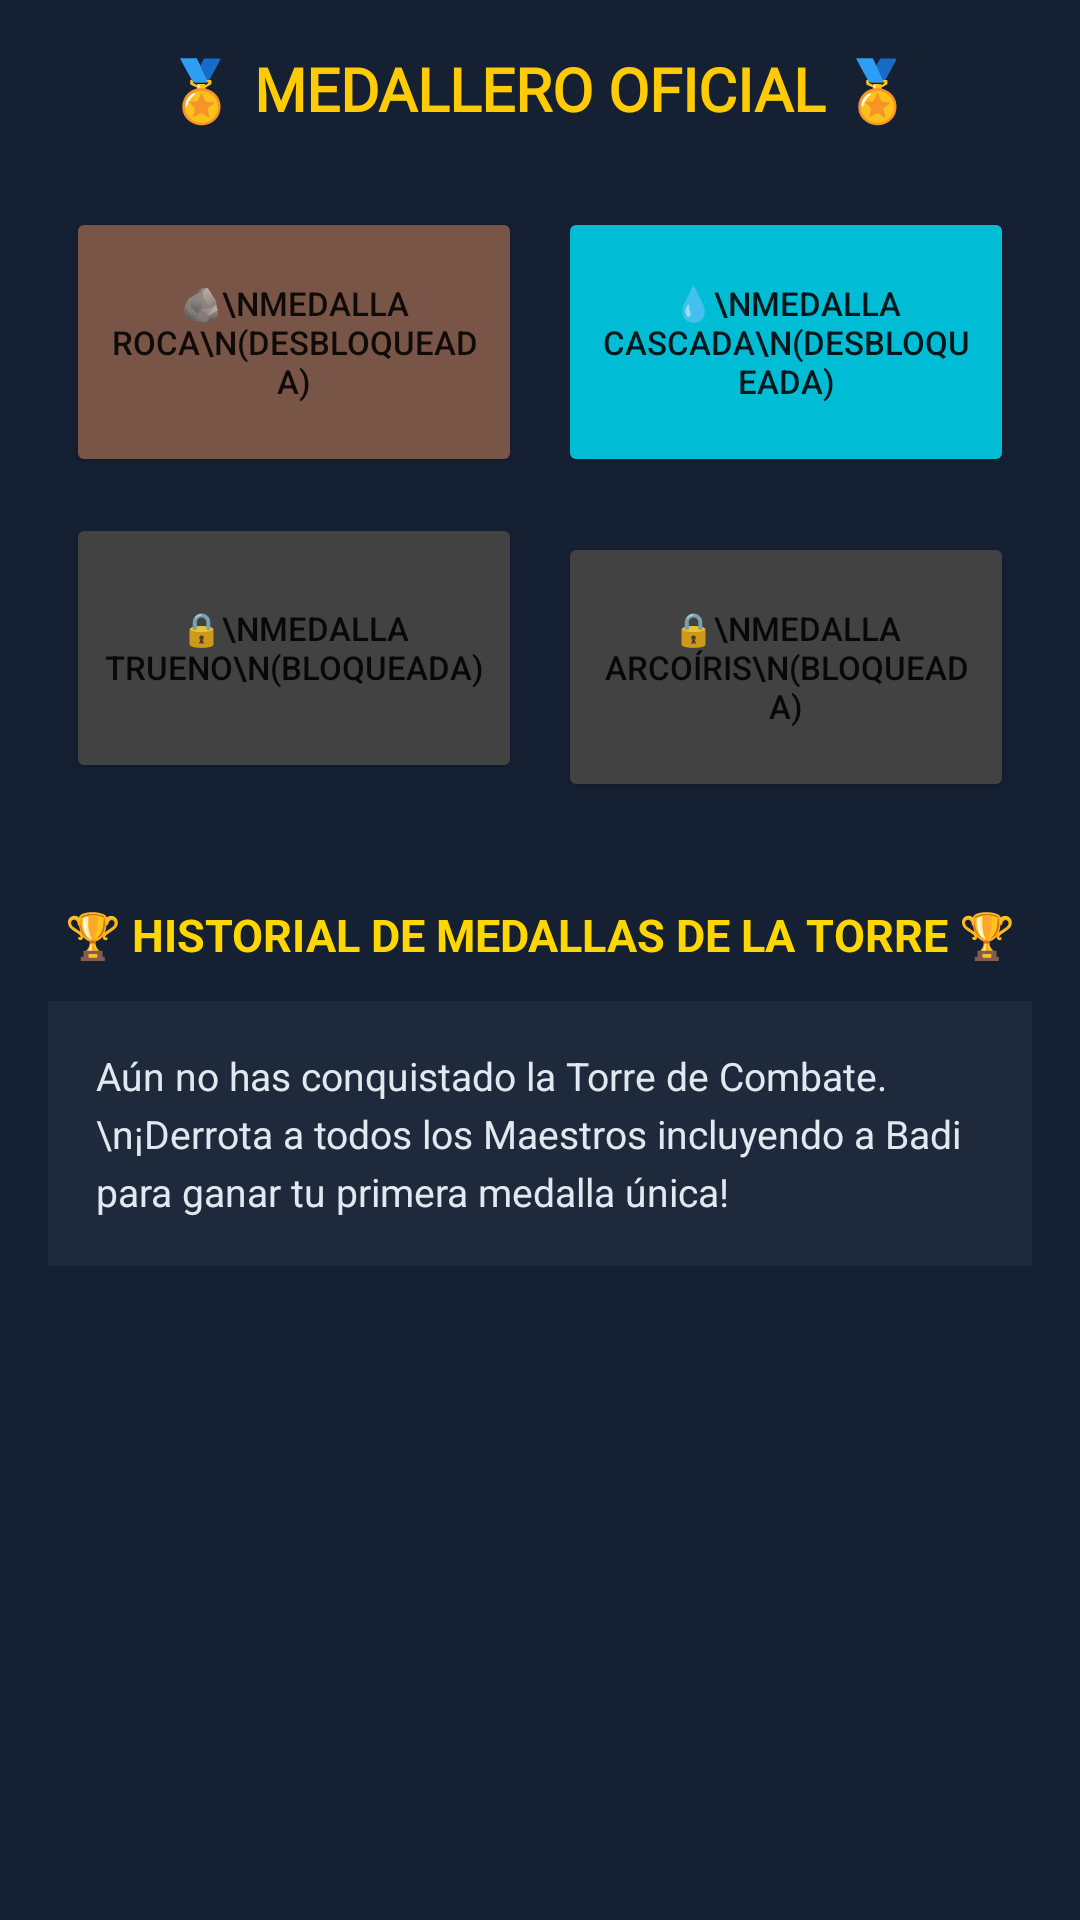

This screen was rendered from an Android layout file. Write that file and the resources it references.
<!-- AndroidManifest.xml: application theme Theme.MaterialComponents.DayNight.NoActionBar -->
<!-- res/layout/activity_medallas.xml -->
<?xml version="1.0" encoding="utf-8"?>
<ScrollView xmlns:android="http://schemas.android.com/apk/res/android"
    xmlns:app="http://schemas.android.com/apk/res-auto"
    android:layout_width="match_parent"
    android:layout_height="match_parent"
    android:background="#152033"
    android:fillViewport="true">

    <LinearLayout
        android:layout_width="match_parent"
        android:layout_height="wrap_content"
        android:gravity="center_horizontal"
        android:orientation="vertical"
        android:padding="16dp">

        <TextView
            android:layout_width="wrap_content"
            android:layout_height="wrap_content"
            android:fontFamily="@font/pokemon_font"
            android:text="🏅 MEDALLERO OFICIAL 🏅"
            android:textColor="#FFCB05"
            android:textSize="20sp"
            android:textStyle="bold" />

        <GridLayout
            android:layout_width="match_parent"
            android:layout_height="wrap_content"
            android:layout_marginTop="20dp"
            android:columnCount="2">

            <Button
                android:id="@+id/btnBadge1"
                android:layout_width="0dp"
                android:layout_height="90dp"
                android:layout_columnWeight="1"
                android:layout_margin="6dp"
                android:backgroundTint="#795548"
                android:text="🪨\nMedalla Roca\n(Desbloqueada)"
                android:textSize="11sp" />

            <Button
                android:id="@+id/btnBadge2"
                android:layout_width="0dp"
                android:layout_height="90dp"
                android:layout_columnWeight="1"
                android:layout_margin="6dp"
                android:backgroundTint="#00BCD4"
                android:text="💧\nMedalla Cascada\n(Desbloqueada)"
                android:textSize="11sp" />

            <Button
                android:id="@+id/btnBadge3"
                android:layout_width="0dp"
                android:layout_height="90dp"
                android:layout_columnWeight="1"
                android:layout_margin="6dp"
                android:backgroundTint="#424242"
                android:text="🔒\nMedalla Trueno\n(Bloqueada)"
                android:textSize="11sp" />

            <Button
                android:id="@+id/btnBadge4"
                android:layout_width="0dp"
                android:layout_height="90dp"
                android:layout_columnWeight="1"
                android:layout_margin="6dp"
                android:backgroundTint="#424242"
                android:text="🔒\nMedalla Arcoíris\n(Bloqueada)"
                android:textSize="11sp" />
        </GridLayout>

        
        <TextView
            android:layout_width="wrap_content"
            android:layout_height="wrap_content"
            android:text="🏆 HISTORIAL DE MEDALLAS DE LA TORRE 🏆"
            android:textColor="#FFD700"
            android:textSize="15sp"
            android:textStyle="bold"
            android:layout_marginTop="28dp"
            android:layout_marginBottom="12dp" />

        <TextView
            android:id="@+id/tvHistorialMedallas"
            android:layout_width="match_parent"
            android:layout_height="wrap_content"
            android:background="#1E293B"
            android:padding="16dp"
            android:text="Aún no has conquistado la Torre de Combate.\n¡Derrota a todos los Maestros incluyendo a Badi para ganar tu primera medalla única!"
            android:textColor="#E2E8F0"
            android:textSize="13sp"
            android:lineSpacingExtra="4dp" />

    </LinearLayout>
</ScrollView>
<!-- resources referenced by this layout -->
<resources>

</resources>
